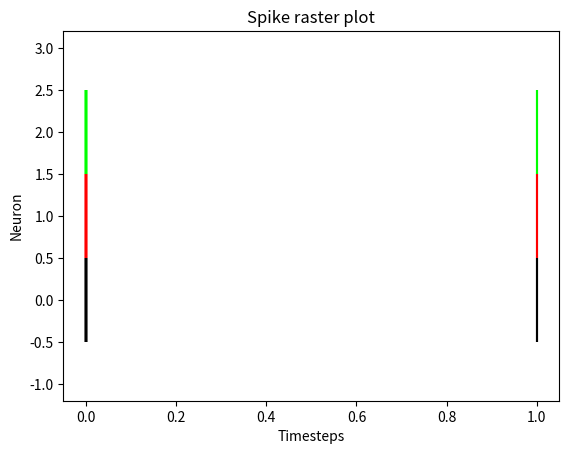

This chart was generated by the following Python code:
import matplotlib.pyplot as plot
import numpy as np
 
def draw_plot(x_spike, y_spike, post_spike, totalTime, timeStepSize):
	# Set x-axis as time intervals 
	numTimeSteps = totalTime / timeStepSize
	print("totalTime: {} timeStepSize: {} numTimeSteps: {}".format(totalTime, timeStepSize, numTimeSteps))

	# Create 3 x numTimeSteps size 2d array filled with zeros
	neuralData = [[0]*int(numTimeSteps)]*3

	# Change values in 2d array to match given data
	for x in range(len(x_spike)):
		neuralData[0][x] = x_spike[x]
		neuralData[1][x] = y_spike[x]
		neuralData[2][x] = post_synaptic_spike[x]
	print("Neural data: {}".format(neuralData))

	# Draw a spike raster plot
	colorCodes = np.array([[0, 0, 0],
				[1, 0, 0],
				[0, 1, 0]])
	lineSize = [1, 1, 1]                                  
	plot.eventplot(neuralData, color=colorCodes, linelengths = lineSize)     
	plot.title('Spike raster plot')

	# Give x axis label for the spike raster plot
	plot.xlabel('Timesteps')

	# Give y axis label for the spike raster plot
	plot.ylabel('Neuron')

	# Display the spike raster plot
	plot.show()

x_spike = [0,1,0,0,0,1]
y_spike = [1,1,0,0,1,1]
post_synaptic_spike = [0,1,0,0,0,1]
totalTime = 5
timeStepSize = 0.25
draw_plot(x_spike, y_spike, post_synaptic_spike, totalTime, timeStepSize)
